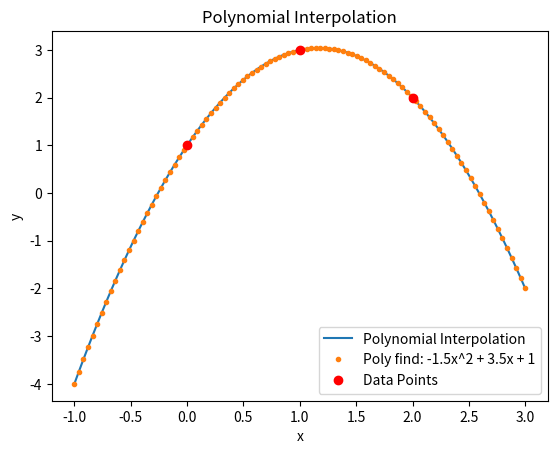

Generate this figure with matplotlib:
import numpy as np
import matplotlib.pyplot as plt
from scipy.interpolate import lagrange

# Given data points
x = np.array([0, 1, 2])
y = np.array([1, 3, 2])

# Compute the Lagrange polynomial
poly = lagrange(x, y)

# Convert polynomial to a more convenient form
coefficients = np.poly1d(poly.coefficients)
print(f"The interpolating polynomial is:\n{coefficients}")

# Generate a range of x values for plotting the polynomial
x_vals = np.linspace(min(x-1), max(x+1), 100)
y_vals = coefficients(x_vals)
f = lambda x : -1.5 * x**2 + 3.5 * x + 1

# Plot the polynomial
plt.plot(x_vals, y_vals, label='Polynomial Interpolation')
plt.plot(x_vals, f(x_vals), ".", label='Poly find: -1.5x^2 + 3.5x + 1')
# Plot the original data points
plt.plot(x, y, 'ro', label='Data Points')

# Add labels and legend
plt.xlabel('x')
plt.ylabel('y')
plt.title('Polynomial Interpolation')
plt.legend()

# Show the plot
plt.show()
